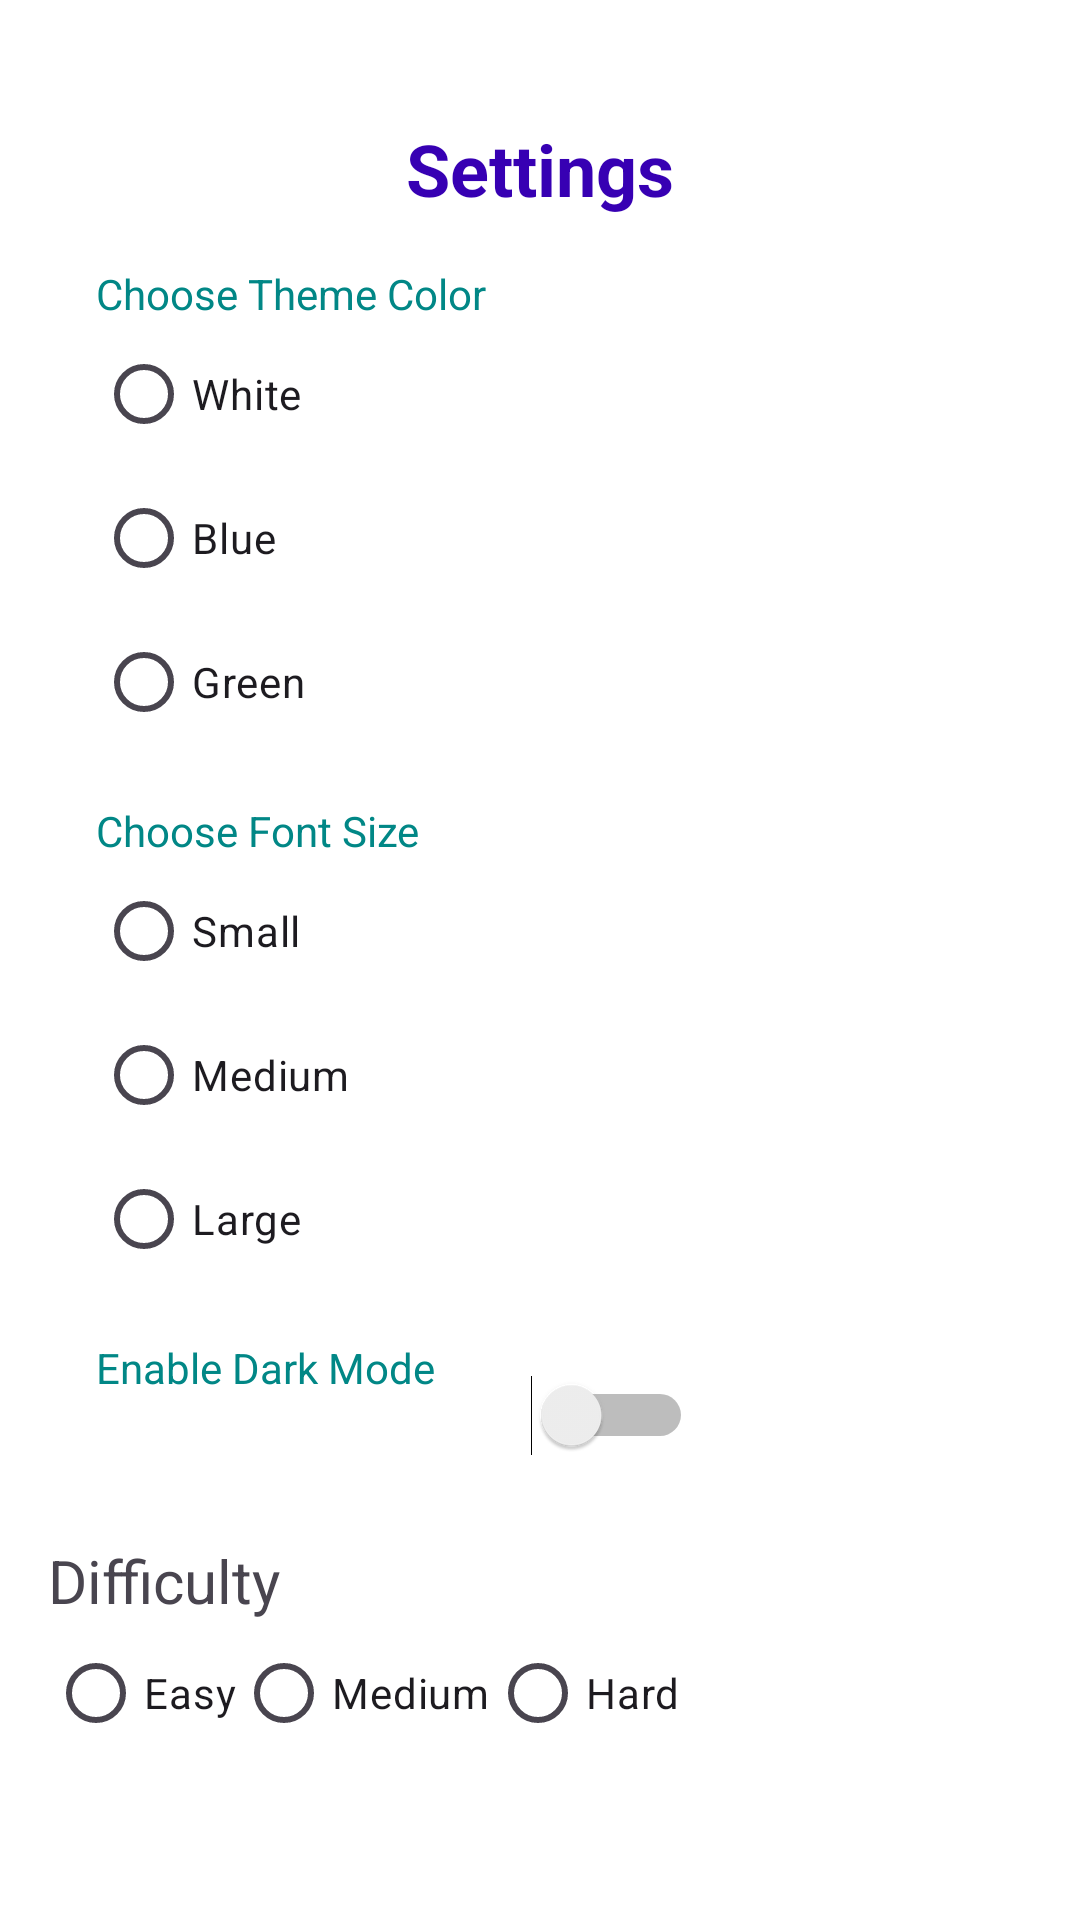

The Android layout XML behind this screen, and the referenced resources:
<!-- AndroidManifest.xml: application theme Theme.OPSC_QuizCore -->
<!-- res/layout/activity_settings.xml -->
<?xml version="1.0" encoding="utf-8"?>
<androidx.constraintlayout.widget.ConstraintLayout
    xmlns:android="http://schemas.android.com/apk/res/android"
    xmlns:app="http://schemas.android.com/apk/res-auto"
    xmlns:tools="http://schemas.android.com/tools"
    android:id="@+id/root_layout"
    android:layout_width="match_parent"
    android:layout_height="match_parent"
    android:padding="16dp"
    android:background="@color/white"
    tools:context=".SettingsActivity">

    <TextView
        android:id="@+id/tvTitle"
        android:layout_width="wrap_content"
        android:layout_height="wrap_content"
        android:text="Settings"
        android:textSize="24sp"
        android:textStyle="bold"
        android:layout_marginTop="24dp"
        app:layout_constraintTop_toTopOf="parent"
        app:layout_constraintStart_toStartOf="parent"
        app:layout_constraintEnd_toEndOf="parent"
        android:textColor="@color/purple_700" />

    <TextView
        android:id="@+id/tvColorPickerLabel"
        android:layout_width="wrap_content"
        android:layout_height="wrap_content"
        android:text="Choose Theme Color"
        android:layout_marginTop="16dp"
        app:layout_constraintTop_toBottomOf="@id/tvTitle"
        app:layout_constraintStart_toStartOf="parent"
        android:textColor="@color/teal_700"
        android:layout_marginStart="16dp" />

    <RadioGroup
        android:id="@+id/rgColors"
        android:layout_width="wrap_content"
        android:layout_height="wrap_content"
        app:layout_constraintTop_toBottomOf="@id/tvColorPickerLabel"
        app:layout_constraintStart_toStartOf="parent"
        android:layout_marginStart="16dp">

        <RadioButton
            android:id="@+id/rbWhite"
            android:layout_width="wrap_content"
            android:layout_height="wrap_content"
            android:text="White" />

        <RadioButton
            android:id="@+id/rbBlue"
            android:layout_width="wrap_content"
            android:layout_height="wrap_content"
            android:text="Blue" />

        <RadioButton
            android:id="@+id/rbGreen"
            android:layout_width="wrap_content"
            android:layout_height="wrap_content"
            android:text="Green" />
    </RadioGroup>

    <TextView
        android:id="@+id/tvFontSizeLabel"
        android:layout_width="wrap_content"
        android:layout_height="wrap_content"
        android:text="Choose Font Size"
        android:layout_marginTop="16dp"
        app:layout_constraintTop_toBottomOf="@id/rgColors"
        app:layout_constraintStart_toStartOf="parent"
        android:textColor="@color/teal_700"
        android:layout_marginStart="16dp" />

    <RadioGroup
        android:id="@+id/rgFontSize"
        android:layout_width="wrap_content"
        android:layout_height="wrap_content"
        app:layout_constraintTop_toBottomOf="@id/tvFontSizeLabel"
        app:layout_constraintStart_toStartOf="parent"
        android:layout_marginStart="16dp">

        <RadioButton
            android:id="@+id/rbSmall"
            android:layout_width="wrap_content"
            android:layout_height="wrap_content"
            android:text="Small" />

        <RadioButton
            android:id="@+id/rbMedium"
            android:layout_width="wrap_content"
            android:layout_height="wrap_content"
            android:text="Medium" />

        <RadioButton
            android:id="@+id/rbLarge"
            android:layout_width="wrap_content"
            android:layout_height="wrap_content"
            android:text="Large" />
    </RadioGroup>

    <TextView
        android:id="@+id/tvDarkModeLabel"
        android:layout_width="wrap_content"
        android:layout_height="wrap_content"
        android:text="Enable Dark Mode"
        android:layout_marginTop="16dp"
        app:layout_constraintTop_toBottomOf="@id/rgFontSize"
        app:layout_constraintStart_toStartOf="parent"
        android:textColor="@color/teal_700"
        android:layout_marginStart="16dp" />

    <Switch
        android:id="@+id/switchDarkMode"
        android:layout_width="wrap_content"
        android:layout_height="wrap_content"
        app:layout_constraintTop_toTopOf="@id/tvDarkModeLabel"
        app:layout_constraintStart_toEndOf="@id/tvDarkModeLabel"
        android:layout_marginStart="16dp"
        android:padding="16dp"/>

    <TextView
        android:id="@+id/difficultyTV"
        android:layout_width="wrap_content"
        android:layout_height="wrap_content"
        android:text="Difficulty"
        android:textSize="20sp"
        android:layout_marginTop="16dp"
        app:layout_constraintTop_toBottomOf="@id/switchDarkMode"
        app:layout_constraintStart_toStartOf="parent" />

    <RadioGroup
        android:id="@+id/difficultyRG"
        android:layout_width="match_parent"
        android:layout_height="wrap_content"
        android:orientation="horizontal"
        app:layout_constraintTop_toBottomOf="@id/difficultyTV"
        app:layout_constraintBottom_toTopOf="@+id/btnSaveSettings">

        <RadioButton
            android:id="@+id/easyRBtn"
            android:layout_width="wrap_content"
            android:layout_height="wrap_content"
            android:text="Easy" />

        <RadioButton
            android:id="@+id/mediumRBtn"
            android:layout_width="wrap_content"
            android:layout_height="wrap_content"
            android:text="Medium" />

        <RadioButton
            android:id="@+id/hardRBtn"
            android:layout_width="wrap_content"
            android:layout_height="wrap_content"
            android:text="Hard" />
    </RadioGroup>

    <Button
        android:id="@+id/btnSaveSettings"
        android:layout_width="wrap_content"
        android:layout_height="wrap_content"
        android:text="Save"
        android:layout_marginTop="32dp"
        app:layout_constraintTop_toBottomOf="@id/difficultyRG"
        app:layout_constraintStart_toStartOf="parent"
        app:layout_constraintEnd_toEndOf="parent"
        android:backgroundTint="@color/teal_200"
        android:textColor="@android:color/white"
        android:padding="12dp" />

    <Button
        android:id="@+id/btnBack"
        android:layout_width="wrap_content"
        android:layout_height="wrap_content"
        android:text="Back"
        android:layout_marginTop="16dp"
        app:layout_constraintTop_toBottomOf="@id/btnSaveSettings"
        app:layout_constraintStart_toStartOf="parent"
        app:layout_constraintEnd_toEndOf="parent"
        android:backgroundTint="@color/teal_200"
        android:textColor="@android:color/white"
        android:padding="12dp" />

</androidx.constraintlayout.widget.ConstraintLayout>
<!-- resources referenced by this layout -->
<resources>
  <color name="purple_700">#FF3700B3</color>
  <color name="teal_200">#FF03DAC5</color>
  <color name="teal_700">#FF018786</color>
  <color name="white">#FFFFFFFF</color>
  <style name="Theme.OPSC_QuizCore" parent="Base.Theme.OPSC_QuizCore" />
  <style name="Base.Theme.OPSC_QuizCore" parent="Theme.Material3.DayNight.NoActionBar">
          
          
      </style>
</resources>
